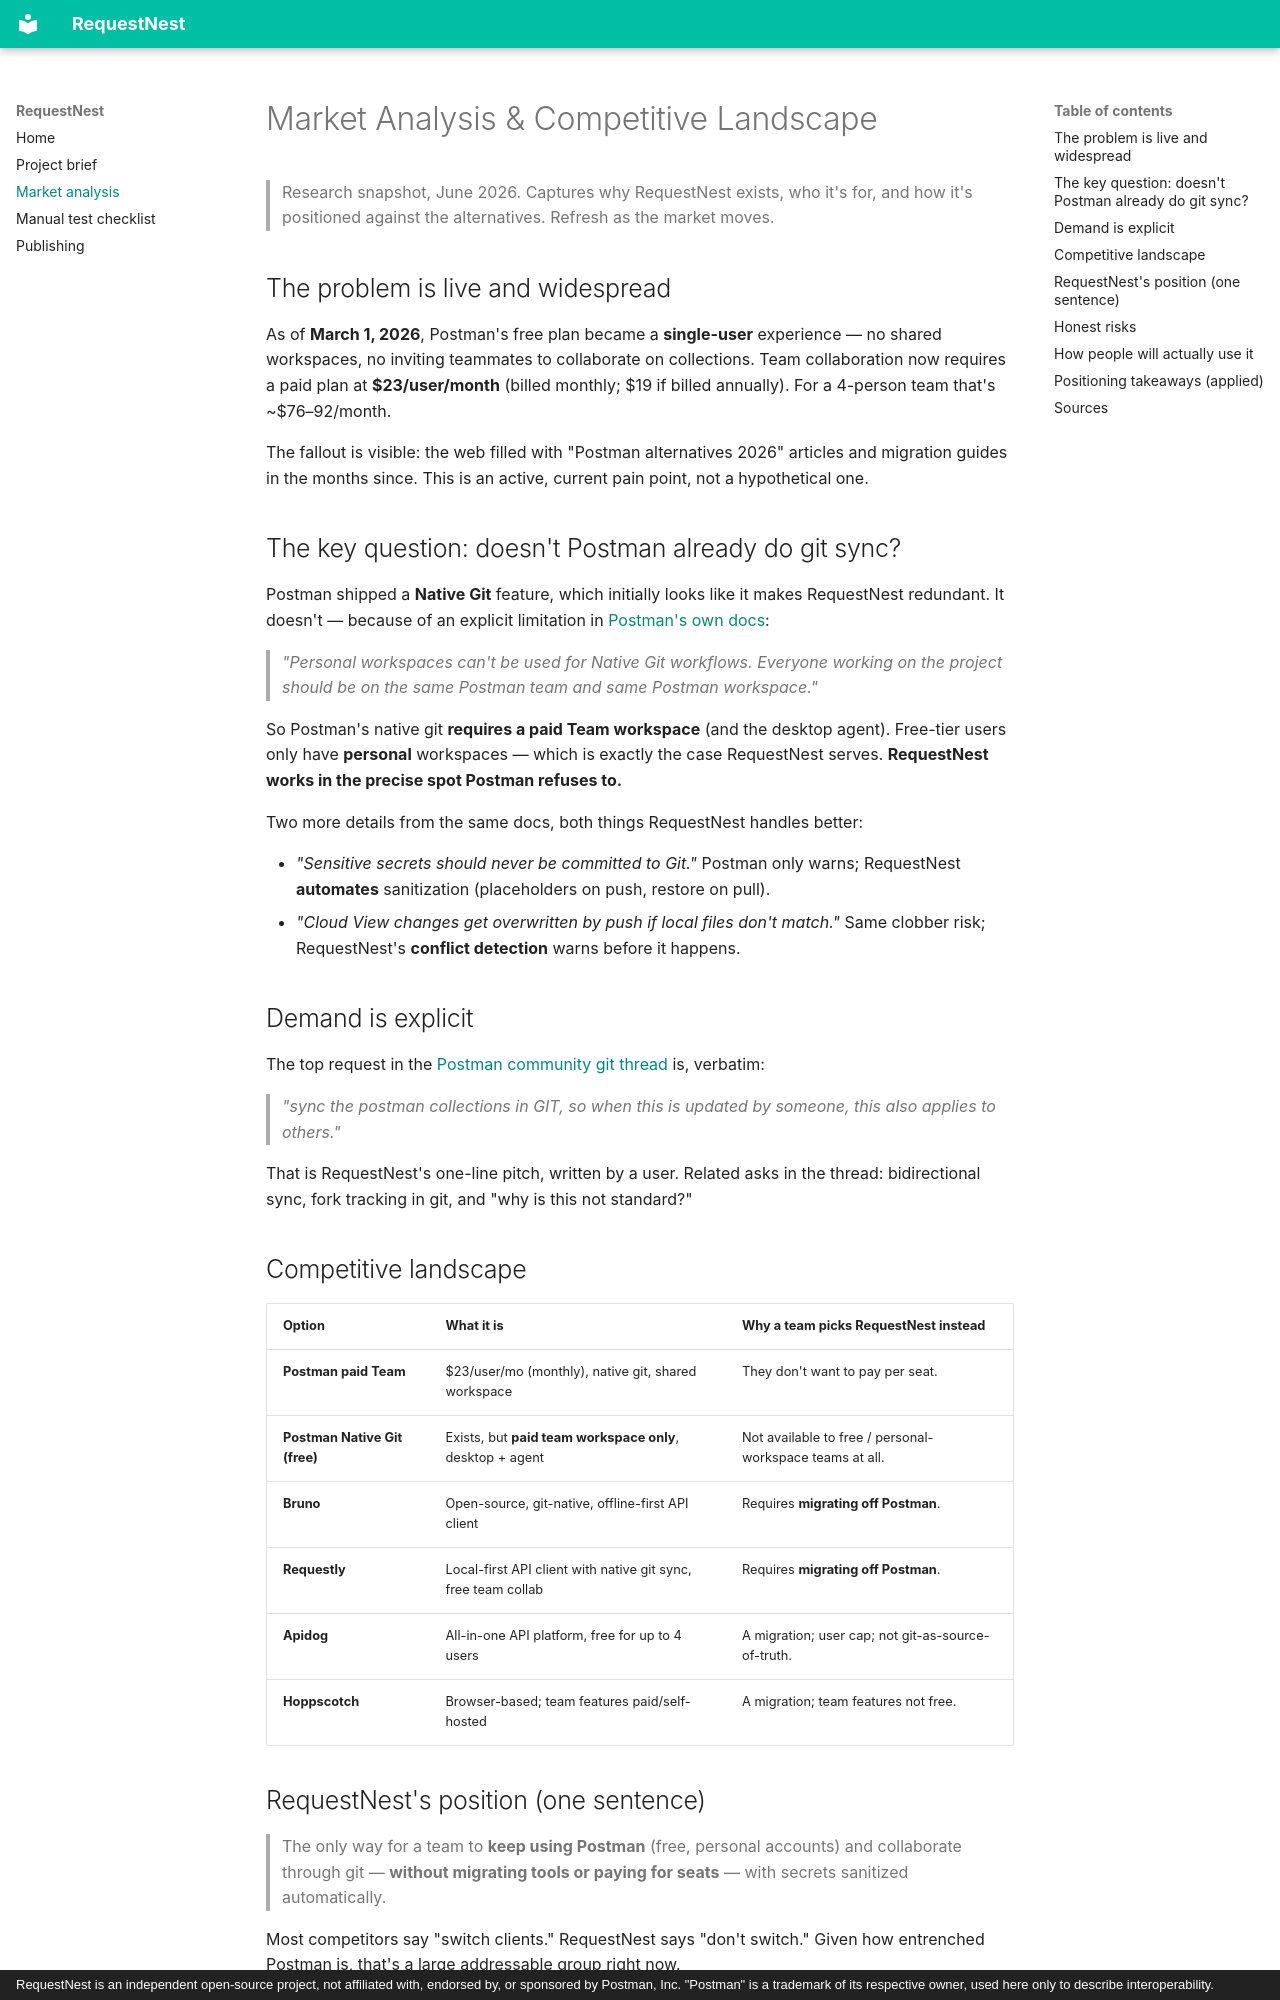

repository: kenpark2600/RequestNest · page: market-analysis/index.html · generator: mkdocs · copyright: RequestNest is an independent open-source project, not affiliated with, endorsed by, or sponsored by Postman, Inc. "Postman" is a trademark of its respective owner, used here only to describe interoperability.

# Market Analysis & Competitive Landscape

> Research snapshot, June 2026. Captures why RequestNest exists, who it's for, and
> how it's positioned against the alternatives. Refresh as the market moves.

## The problem is live and widespread

As of **March 1, 2026**, Postman's free plan became a **single-user** experience —
no shared workspaces, no inviting teammates to collaborate on collections. Team
collaboration now requires a paid plan at **$23/user/month** (billed monthly; $19
if billed annually). For a 4-person team that's ~$76–92/month.

The fallout is visible: the web filled with "Postman alternatives 2026" articles
and migration guides in the months since. This is an active, current pain point,
not a hypothetical one.

## The key question: doesn't Postman already do git sync?

Postman shipped a **Native Git** feature, which initially looks like it makes
RequestNest redundant. It doesn't — because of an explicit limitation in
[Postman's own docs](https://learning.postman.com/docs/agent-mode/native-git):

> *"Personal workspaces can't be used for Native Git workflows. Everyone working
> on the project should be on the same Postman team and same Postman workspace."*

So Postman's native git **requires a paid Team workspace** (and the desktop
agent). Free-tier users only have **personal** workspaces — which is exactly the
case RequestNest serves. **RequestNest works in the precise spot Postman refuses
to.**

Two more details from the same docs, both things RequestNest handles better:

- *"Sensitive secrets should never be committed to Git."* Postman only warns;
  RequestNest **automates** sanitization (placeholders on push, restore on pull).
- *"Cloud View changes get overwritten by push if local files don't match."*
  Same clobber risk; RequestNest's **conflict detection** warns before it happens.

## Demand is explicit

The top request in the [Postman community git thread](https://community.postman.com/t/sync-postman-collections-automatically-with-git/21854)
is, verbatim:

> *"sync the postman collections in GIT, so when this is updated by someone, this
> also applies to others."*

That is RequestNest's one-line pitch, written by a user. Related asks in the
thread: bidirectional sync, fork tracking in git, and "why is this not standard?"

## Competitive landscape

| Option | What it is | Why a team picks RequestNest instead |
|---|---|---|
| **Postman paid Team** | $23/user/mo (monthly), native git, shared workspace | They don't want to pay per seat. |
| **Postman Native Git (free)** | Exists, but **paid team workspace only**, desktop + agent | Not available to free / personal-workspace teams at all. |
| **Bruno** | Open-source, git-native, offline-first API client | Requires **migrating off Postman**. |
| **Requestly** | Local-first API client with native git sync, free team collab | Requires **migrating off Postman**. |
| **Apidog** | All-in-one API platform, free for up to 4 users | A migration; user cap; not git-as-source-of-truth. |
| **Hoppscotch** | Browser-based; team features paid/self-hosted | A migration; team features not free. |

## RequestNest's position (one sentence)

> The only way for a team to **keep using Postman** (free, personal accounts) and
> collaborate through git — **without migrating tools or paying for seats** —
> with secrets sanitized automatically.

Most competitors say "switch clients." RequestNest says "don't switch." Given how
entrenched Postman is, that's a large addressable group right now.
